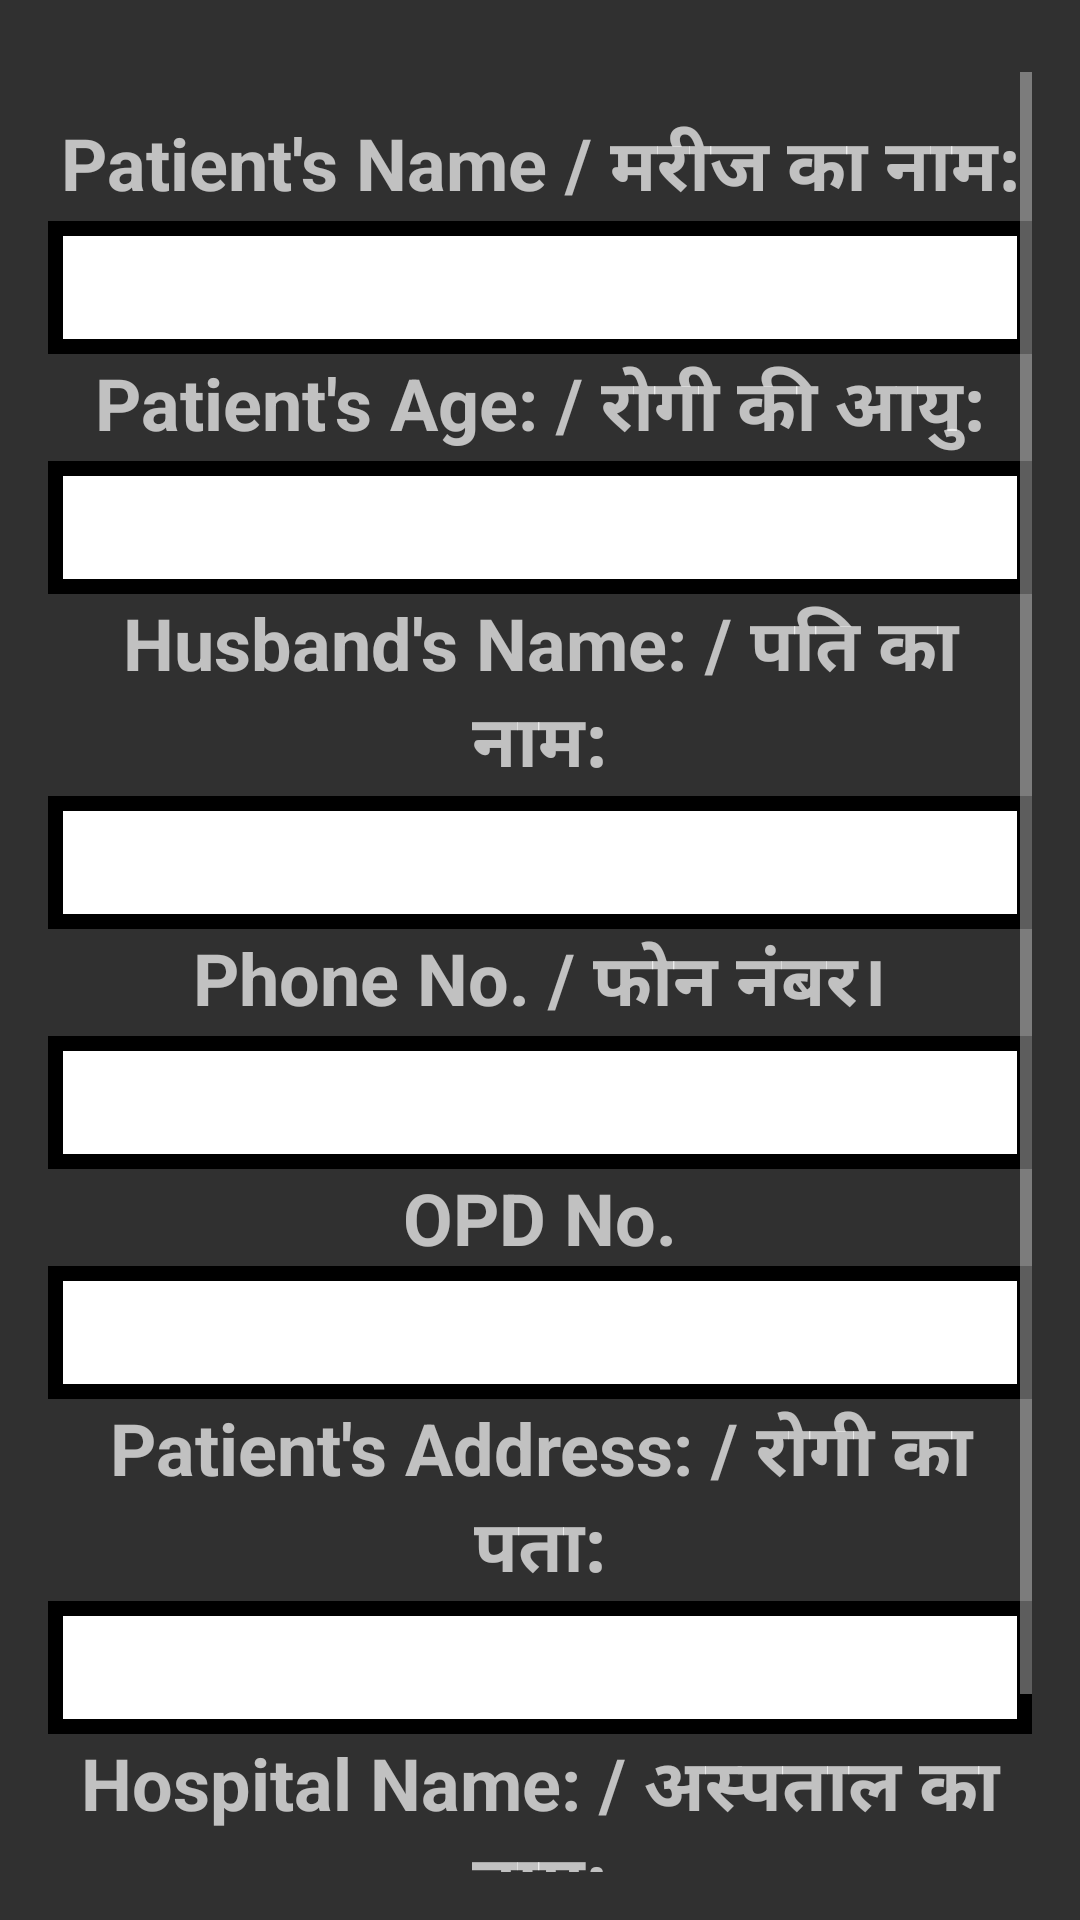

Layout XML and referenced resources for this Android screen:
<!-- AndroidManifest.xml: application theme AppTheme -->
<!-- res/layout/activity_patient_details.xml -->
<?xml version="1.0" encoding="utf-8"?>
<RelativeLayout xmlns:android="http://schemas.android.com/apk/res/android"
    xmlns:app="http://schemas.android.com/apk/res-auto"
    xmlns:tools="http://schemas.android.com/tools"
    android:layout_width="match_parent"
    android:layout_height="match_parent"
    tools:context=".PatientDetails">

    <ScrollView
        android:id="@+id/scrollView"
        android:layout_width="match_parent"
        android:layout_height="match_parent"
        android:layout_marginStart="16dp"
        android:layout_marginTop="24dp"
        android:layout_marginEnd="16dp"
        android:layout_marginBottom="16dp"
        app:layout_constraintBottom_toBottomOf="parent"
        app:layout_constraintEnd_toEndOf="parent"
        app:layout_constraintStart_toStartOf="parent"
        app:layout_constraintTop_toTopOf="parent">

        <LinearLayout
            android:layout_width="match_parent"
            android:layout_height="wrap_content"
            android:orientation="vertical">

            <TextView
                android:id="@+id/textView20"
                android:layout_width="match_parent"
                android:layout_height="wrap_content"
                android:layout_marginTop="14dp"
                android:gravity="center"
                android:text="@string/patient_s_name"
                android:textSize="24sp"
                android:textStyle="bold" />

            <TextView
                android:id="@+id/textView_patName"
                android:layout_width="match_parent"
                android:layout_height="wrap_content"
                android:background="@drawable/input"
                android:gravity="center"
                android:padding="10dp"
                android:textSize="18sp" />

            <TextView
                android:id="@+id/textView21"
                android:layout_width="match_parent"
                android:layout_height="wrap_content"
                android:gravity="center"
                android:text="@string/patient_s_age"
                android:textSize="24sp"
                android:textStyle="bold" />

            <TextView
                android:id="@+id/textView_patAge"
                android:layout_width="match_parent"
                android:layout_height="wrap_content"
                android:background="@drawable/input"
                android:gravity="center"
                android:padding="10dp"
                android:textSize="18sp" />

            <TextView
                android:id="@+id/textView19"
                android:layout_width="match_parent"
                android:layout_height="wrap_content"
                android:gravity="center"
                android:text="@string/husband_s_name"
                android:textSize="24sp"
                android:textStyle="bold" />

            <TextView
                android:id="@+id/textView_husName"
                android:layout_width="match_parent"
                android:layout_height="wrap_content"
                android:background="@drawable/input"
                android:gravity="center"
                android:padding="10dp"
                android:textSize="18sp" />

            <TextView
                android:id="@+id/textView23"
                android:layout_width="match_parent"
                android:layout_height="wrap_content"
                android:gravity="center"
                android:text="@string/phone_no"
                android:textSize="24sp"
                android:textStyle="bold" />

            <TextView
                android:id="@+id/textView_phn"
                android:layout_width="match_parent"
                android:layout_height="wrap_content"
                android:background="@drawable/input"
                android:gravity="center"
                android:padding="10dp"
                android:textSize="18sp" />

            <TextView
                android:id="@+id/textView24"
                android:layout_width="match_parent"
                android:layout_height="wrap_content"
                android:gravity="center"
                android:text="@string/opd_no"
                android:textSize="24sp"
                android:textStyle="bold" />

            <TextView
                android:id="@+id/textView_opd"
                android:layout_width="match_parent"
                android:layout_height="wrap_content"
                android:background="@drawable/input"
                android:gravity="center"
                android:padding="10dp"
                android:textSize="18sp" />

            <TextView
                android:id="@+id/textView25"
                android:layout_width="match_parent"
                android:layout_height="wrap_content"
                android:gravity="center"
                android:text="@string/patient_s_address"
                android:textSize="24sp"
                android:textStyle="bold" />

            <TextView
                android:id="@+id/textView_address"
                android:layout_width="match_parent"
                android:layout_height="wrap_content"
                android:background="@drawable/input"
                android:gravity="center"
                android:padding="10dp"
                android:textSize="18sp" />

            <TextView
                android:id="@+id/textView26"
                android:layout_width="match_parent"
                android:layout_height="wrap_content"
                android:gravity="center"
                android:text="@string/hospital_name"
                android:textSize="24sp"
                android:textStyle="bold" />

            <TextView
                android:id="@+id/textView_hosName"
                android:layout_width="match_parent"
                android:layout_height="wrap_content"
                android:background="@drawable/input"
                android:gravity="center"
                android:padding="10dp"
                android:textSize="18sp" />

        </LinearLayout>
    </ScrollView>

</RelativeLayout>
<!-- resources referenced by this layout -->
<resources>
  <!-- drawable input (drawable) -->
  <?xml version="1.0" encoding="utf-8"?>
  <shape xmlns:android="http://schemas.android.com/apk/res/android">
  
    <stroke
        android:color="@android:color/black"
        android:width="5dp" />
    <solid android:color="@android:color/background_light"/>
  
  
  </shape>
  <string name="hospital_name">Hospital Name: / अस्पताल का नाम:</string>
  <string name="husband_s_name">Husband\'s Name: / पति का नाम:</string>
  <string name="opd_no">OPD No.</string>
  <string name="patient_s_address">Patient\'s Address: / रोगी का पता:</string>
  <string name="patient_s_age">Patient\'s Age: / रोगी की आयु:</string>
  <string name="patient_s_name">Patient\'s Name / मरीज का नाम:</string>
  <string name="phone_no">Phone No. / फोन नंबर।</string>
  <style name="AppTheme" parent="Theme.AppCompat.NoActionBar">
          
          <item name="colorPrimary">@color/colorAccent</item>
          <item name="colorPrimaryDark">#00685F</item>
          <item name="colorAccent">#ECF1F0</item>
      </style>
  <color name="colorAccent">#AE0505</color>
</resources>
